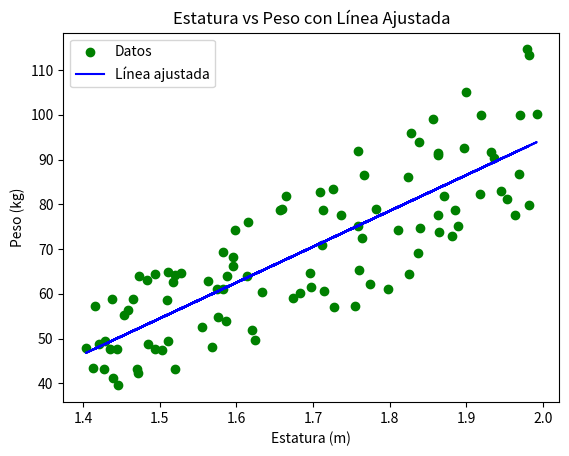

The matplotlib source for this figure:
import numpy as np
import pandas as pd
import matplotlib.pyplot as plt
#Semilla para la reproducibilidad de los resultados
np.random.seed(42)  
alturas = np.random.uniform(1.4, 2.0, 100)  # Generamos 100 estaturas aleatorias entre 1.4m y 2.0m
pesos = []  
# Bucle para generar pesos aleatorios controlados según la estatura
for altura in alturas:
    # Calculo del peso mínimo y máximo usando el IMC  
    peso_min = 18.5 * (altura**2)  
    peso_max = 29.9 * (altura**2)  
    # Generar un peso aleatorio entre el peso mínimo y máximo 
    peso = np.random.uniform(peso_min, peso_max)
    pesos.append(peso) 
data = pd.DataFrame({
    'Estatura (m)': alturas,
    'Peso (kg)': pesos
})
# Calcular la pendiente (m) y la intersección (b) de la recta y = mx + b
x = data['Estatura (m)']
y = data['Peso (kg)']
m = np.sum((x - np.mean(x)) * (y - np.mean(y))) / np.sum((x - np.mean(x)) ** 2)
b = np.mean(y) - m * np.mean(x)

# Crear los valores de y basados en la fórmula de la recta
y_linea = m * x + b

# Gráfico de los datos generados y la recta ajustada
plt.scatter(data['Estatura (m)'], data['Peso (kg)'], color='green', label='Datos')
plt.plot(x, y_linea, color='blue', label='Línea ajustada')
plt.title('Estatura vs Peso con Línea Ajustada')
plt.xlabel('Estatura (m)')
plt.ylabel('Peso (kg)')
plt.legend()
plt.show()



